Photos from the image-classification dataset "data" in the GitHub repository DavLeonardo/DeepThinking-VisionComputadora2025-2. Its 2 classes are: normal, pneumonia.

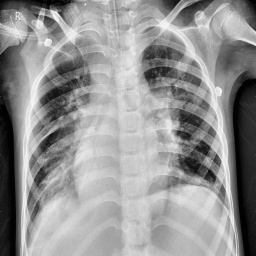
Label: pneumonia

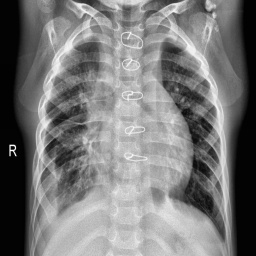
Label: pneumonia

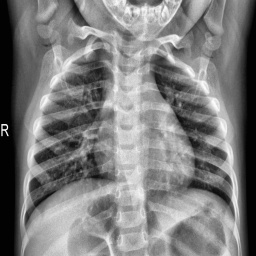
Label: normal

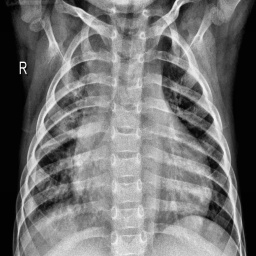
Label: pneumonia

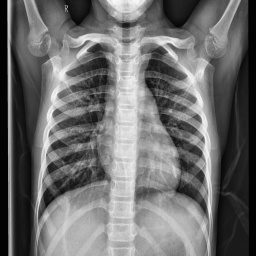
Label: normal

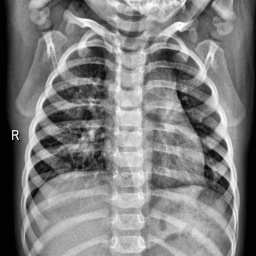
Label: normal
